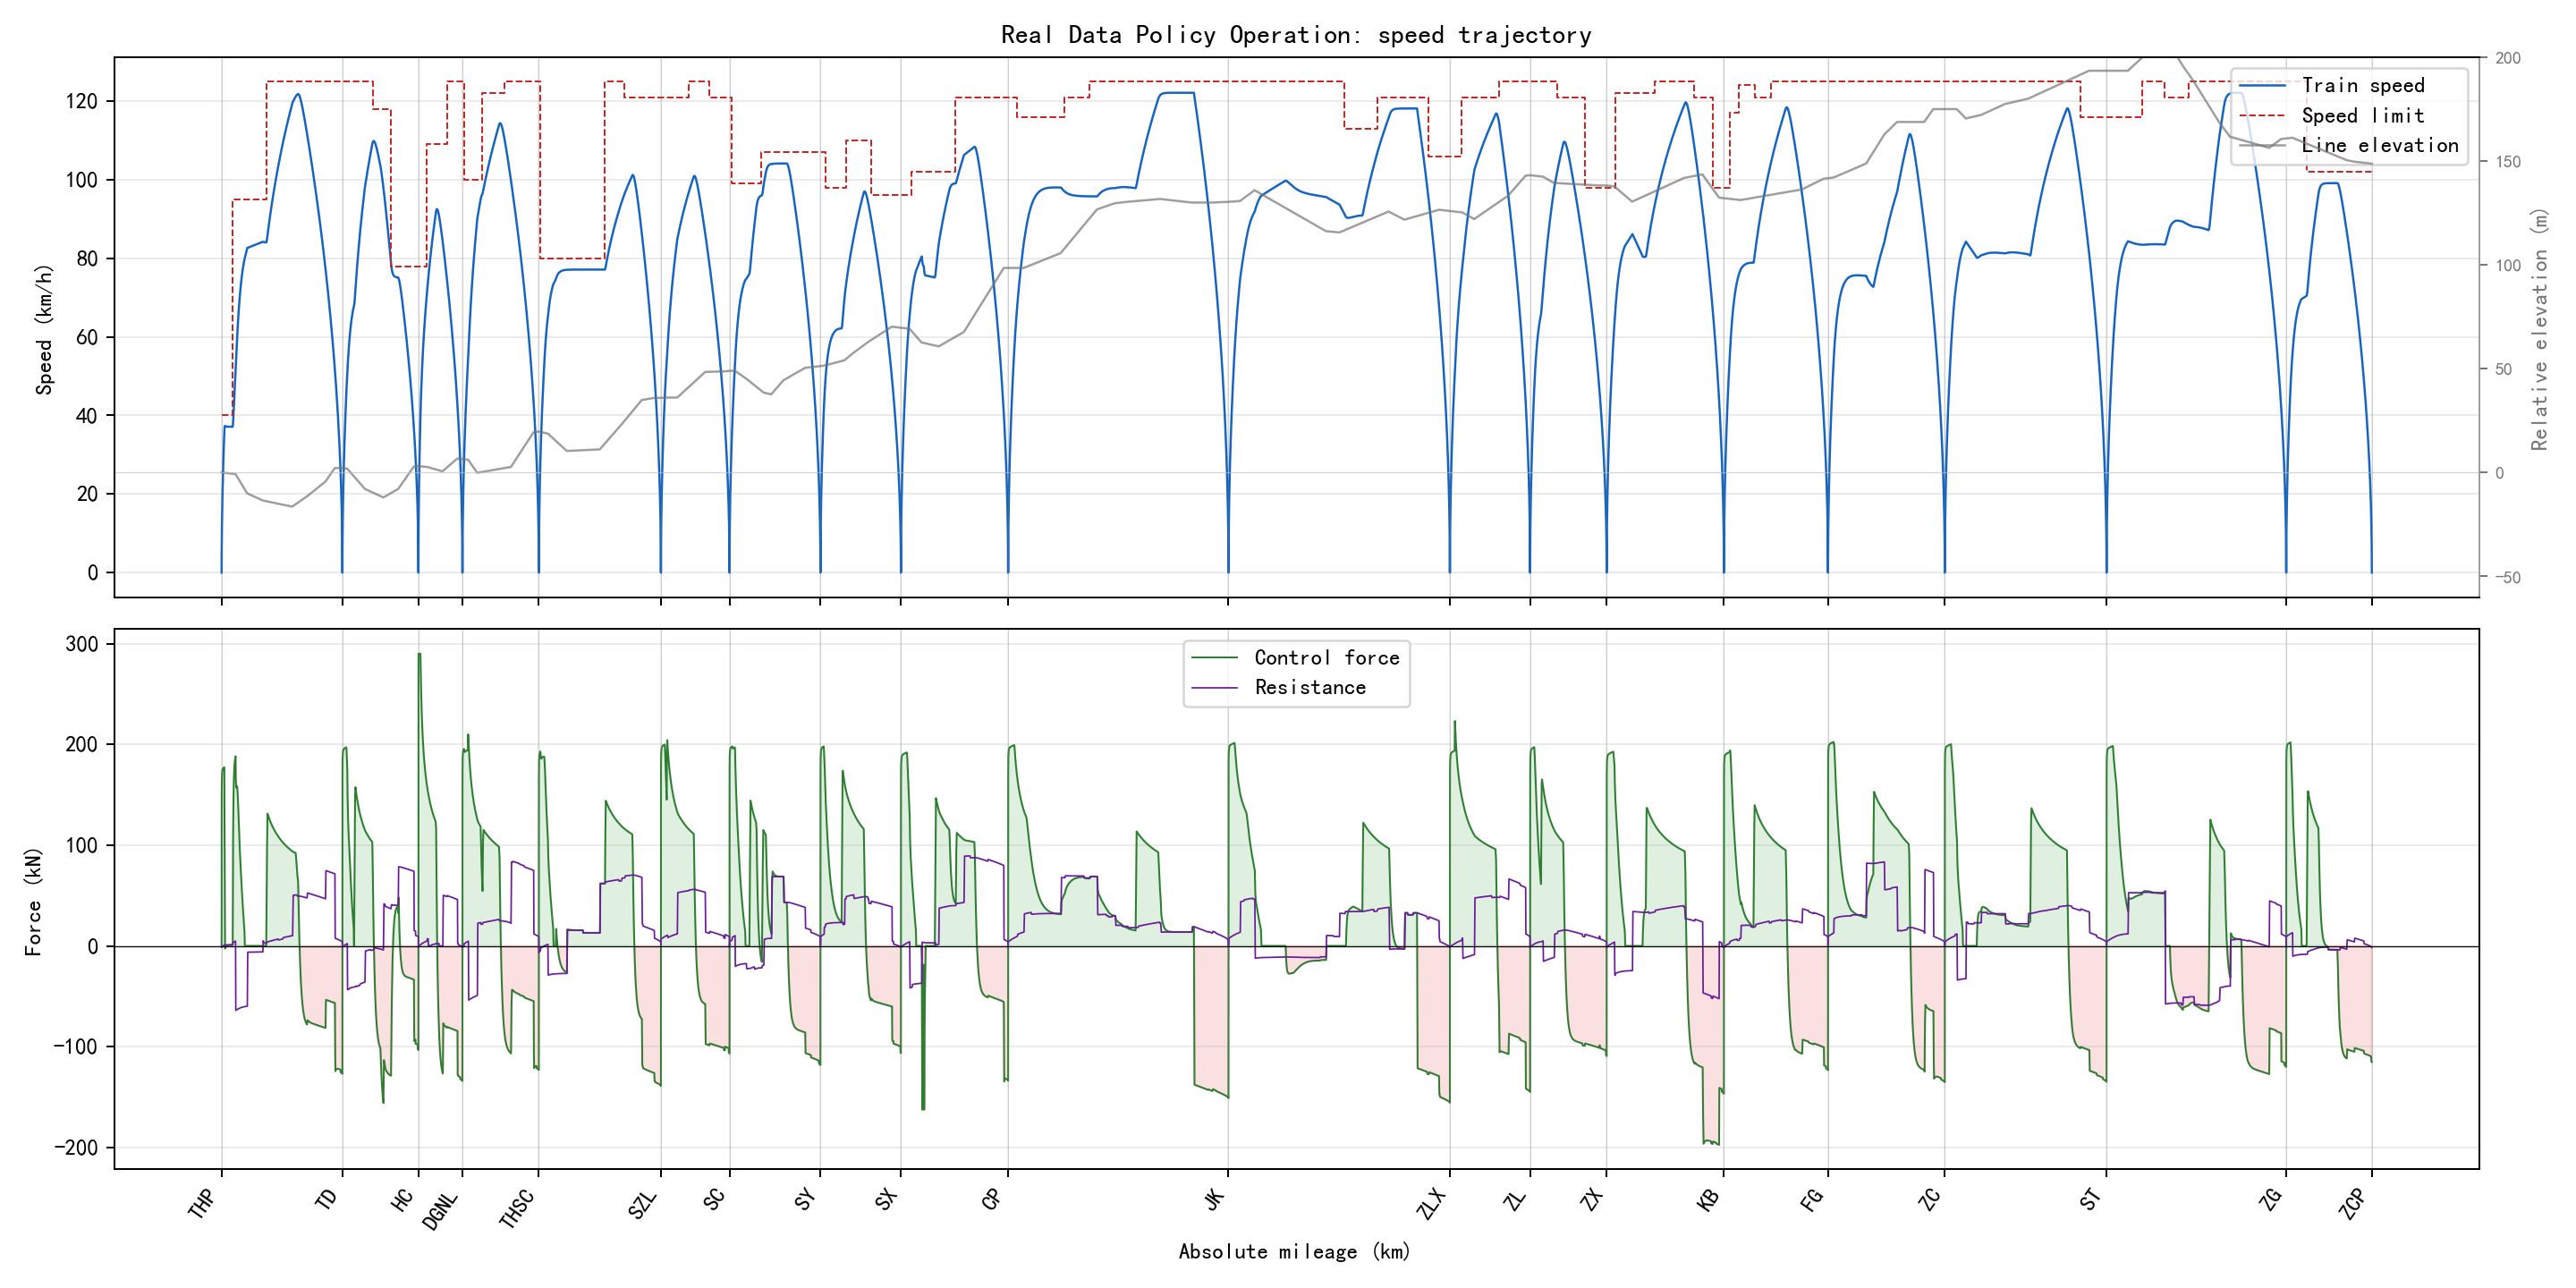

The file beside this chart, header and first rows:
section_name, global_time_s, section_time_s, position_m, speed_kmh, speed_limit_kmh, force_kn, resistance_kn, gradient_per_mille, radius_m, requested_action, applied_action, regime, traction_kwh, regenerative_kwh
THP-TD, 0.0, 0.0, 346.0, 0.0, 40.0, 0.0, 0.0, -2.0, , 1, 1, coast, 0.0, 0.0
THP-TD, 0.5, 0.5, 346, 0.4351, 40.0, 61.26, -1.59, -2.0, , 2, 2, traction, 0.0005712, 0.0
THP-TD, 1.0, 1.0, 346.1, 1.09, 40.0, 93.07, -1.57, -2.0, , 2, 2, traction, 0.003614, 0.0
THP-TD, 1.5, 1.5, 346.3, 1.89, 40.0, 113.9, -1.539, -2.0, , 2, 2, traction, 0.01089, 0.0
THP-TD, 2.0, 2.0, 346.7, 2.779, 40.0, 127, -1.501, -2.0, , 2, 2, traction, 0.0236, 0.0
THP-TD, 2.5, 2.5, 347.1, 3.74, 40.0, 137.3, -1.457, -2.0, , 2, 2, traction, 0.04278, 0.0
THP-TD, 3.0, 3.0, 347.7, 4.756, 40.0, 145.3, -1.409, -2.0, , 2, 2, traction, 0.06925, 0.0
THP-TD, 3.5, 3.5, 348.4, 5.815, 40.0, 151.7, -1.357, -2.0, , 2, 2, traction, 0.1036, 0.0
THP-TD, 4.0, 4.0, 349.3, 6.908, 40.0, 156.6, -1.301, -2.0, , 2, 2, traction, 0.1463, 0.0
THP-TD, 4.5, 4.5, 350.4, 8.026, 40.0, 160.3, -1.242, -2.0, , 3, 3, traction, 0.1976, 0.0
THP-TD, 5.0, 5.0, 351.6, 9.163, 40.0, 163, -1.18, -2.0, , 3, 3, traction, 0.2577, 0.0
THP-TD, 5.5, 5.5, 352.9, 10.31, 40.0, 165.1, -1.115, -2.0, , 3, 3, traction, 0.3266, 0.0
THP-TD, 6.0, 6.0, 354.4, 11.48, 40.0, 167, -1.048, -2.0, , 3, 3, traction, 0.4046, 0.0
THP-TD, 6.5, 6.5, 356.1, 12.65, 40.0, 168.9, -0.9782, -2.0, , 3, 3, traction, 0.492, 0.0
THP-TD, 7.0, 7.0, 357.9, 13.84, 40.0, 170.6, -0.9057, -2.0, , 3, 3, traction, 0.5888, 0.0
THP-TD, 7.5, 7.5, 359.9, 15.04, 40.0, 171.9, -0.8307, -2.0, , 3, 3, traction, 0.6952, 0.0
THP-TD, 8.0, 8.0, 362.1, 16.24, 40.0, 173, -0.7534, -2.0, , 3, 3, traction, 0.8112, 0.0
THP-TD, 8.5, 8.5, 364.5, 17.45, 40.0, 173.8, -0.6736, -2.0, , 3, 3, traction, 0.9367, 0.0
THP-TD, 9.0, 9.0, 367, 18.66, 40.0, 174.4, -0.5917, -2.0, , 3, 3, traction, 1.072, 0.0
THP-TD, 9.5, 9.5, 369.6, 19.87, 40.0, 174.9, -0.5075, -2.0, , 3, 3, traction, 1.216, 0.0
THP-TD, 10.0, 10.0, 372.5, 21.09, 40.0, 175.3, -0.4212, -2.0, , 3, 3, traction, 1.37, 0.0
THP-TD, 10.5, 10.5, 375.5, 22.31, 40.0, 175.5, -0.3329, -2.0, , 3, 3, traction, 1.533, 0.0
THP-TD, 11.0, 11.0, 378.7, 23.53, 40.0, 175.8, -0.2425, -2.0, , 3, 3, traction, 1.706, 0.0
THP-TD, 11.5, 11.5, 382, 24.74, 40.0, 176, -0.1501, -2.0, , 3, 3, traction, 1.888, 0.0
THP-TD, 12.0, 12.0, 385.6, 25.96, 40.0, 176.1, -0.05567, -2.0, , 3, 3, traction, 2.079, 0.0
THP-TD, 12.5, 12.5, 389.2, 27.19, 40.0, 176.3, 0.04076, -2.0, , 3, 3, traction, 2.28, 0.0
THP-TD, 13.0, 13.0, 393.1, 28.41, 40.0, 176.5, 0.1392, -2.0, , 3, 3, traction, 2.491, 0.0
THP-TD, 13.5, 13.5, 397.1, 29.63, 40.0, 176.6, 0.2396, -2.0, , 3, 3, traction, 2.71, 0.0
THP-TD, 14.0, 14.0, 401.3, 30.85, 40.0, 176.8, 0.342, -2.0, , 3, 3, traction, 2.939, 0.0
THP-TD, 14.5, 14.5, 405.7, 32.07, 40.0, 176.9, 0.4464, -2.0, , 3, 3, traction, 3.178, 0.0
THP-TD, 15.0, 15.0, 410.2, 33.29, 40.0, 177.1, 0.5527, -2.0, , 3, 3, traction, 3.426, 0.0
THP-TD, 15.5, 15.5, 415, 34.51, 40.0, 177.2, 0.6611, -2.0, , 3, 3, traction, 3.684, 0.0
THP-TD, 16.0, 16.0, 419.8, 35.74, 40.0, 177.3, 0.7714, -2.0, , 3, 3, traction, 3.951, 0.0
THP-TD, 16.5, 16.5, 424.9, 36.61, 40.0, 127.3, 0.8837, -2.0, , 1, 1, speed_hold, 4.148, 0.0
THP-TD, 17.0, 17.0, 430, 37.14, 40.0, 77.3, 0.9653, -2.0, , 1, 1, speed_hold, 4.27, 0.0
THP-TD, 17.5, 17.5, 435.1, 37.32, 40.0, 27.3, 1.015, -2.0, , 1, 1, speed_hold, 4.314, 0.0
THP-TD, 18.0, 18.0, 440.3, 37.3, 40.0, -2.617, 1.032, -2.0, , 1, 1, speed_hold, 4.314, 0.00226
THP-TD, 18.5, 18.5, 445.5, 37.27, 40.0, -2.163, 1.03, -2.0, , 1, 1, speed_hold, 4.314, 0.004128
THP-TD, 19.0, 19.0, 450.7, 37.26, 40.0, -1.766, 1.028, -2.0, , 1, 1, speed_hold, 4.314, 0.005651
THP-TD, 19.5, 19.5, 455.9, 37.24, 40.0, -1.419, 1.026, -2.0, , 1, 1, speed_hold, 4.314, 0.006875
THP-TD, 20.0, 20.0, 461, 37.22, 40.0, -1.115, 1.024, -2.0, , 1, 1, speed_hold, 4.314, 0.007836
THP-TD, 20.5, 20.5, 466.2, 37.21, 40.0, -0.849, 1.023, -2.0, , 1, 1, speed_hold, 4.314, 0.008567
THP-TD, 21.0, 21.0, 471.4, 37.2, 40.0, -0.6162, 1.022, -2.0, , 1, 1, speed_hold, 4.314, 0.009098
THP-TD, 21.5, 21.5, 476.5, 37.19, 40.0, -0.4125, 1.021, -2.0, , 1, 1, speed_hold, 4.314, 0.009453
THP-TD, 22.0, 22.0, 481.7, 37.18, 40.0, -0.2343, 1.02, -2.0, , 1, 1, speed_hold, 4.314, 0.009655
THP-TD, 22.5, 22.5, 486.9, 37.17, 40.0, -0.07839, 1.019, -2.0, , 1, 1, speed_hold, 4.314, 0.009722
THP-TD, 23.0, 23.0, 492, 37.17, 40.0, 0.05805, 1.018, -2.0, , 1, 1, speed_hold, 4.314, 0.009722
THP-TD, 23.5, 23.5, 497.2, 37.16, 40.0, 0.1774, 1.018, -2.0, , 1, 1, speed_hold, 4.314, 0.009722
THP-TD, 24.0, 24.0, 502.3, 37.16, 40.0, 0.2819, 1.017, -2.0, , 1, 1, speed_hold, 4.315, 0.009722
THP-TD, 24.5, 24.5, 507.5, 37.15, 40.0, 0.3733, 1.017, -2.0, , 1, 1, speed_hold, 4.315, 0.009722
THP-TD, 25.0, 25.0, 512.7, 37.15, 40.0, 0.4533, 1.016, -2.0, , 1, 1, speed_hold, 4.316, 0.009722
THP-TD, 25.5, 25.5, 517.8, 37.14, 40.0, 0.5233, 1.016, -2.0, , 1, 1, speed_hold, 4.317, 0.009722
THP-TD, 26.0, 26.0, 523, 37.14, 40.0, 0.5845, 1.015, -2.0, , 1, 1, speed_hold, 4.318, 0.009722
THP-TD, 26.5, 26.5, 528.1, 37.14, 40.0, 0.6381, 1.015, -2.0, , 1, 1, speed_hold, 4.319, 0.009722
THP-TD, 27.0, 27.0, 533.3, 37.14, 40.0, 0.685, 1.015, -2.0, , 1, 1, speed_hold, 4.32, 0.009722
THP-TD, 27.5, 27.5, 538.5, 37.13, 40.0, 0.726, 1.015, -2.0, , 1, 1, speed_hold, 4.321, 0.009722
THP-TD, 28.0, 28.0, 543.6, 37.13, 40.0, 0.7619, 1.014, -2.0, , 1, 1, speed_hold, 4.322, 0.009722
THP-TD, 28.5, 28.5, 548.8, 37.13, 40.0, 0.7933, 1.014, -2.0, , 1, 1, speed_hold, 4.323, 0.009722
THP-TD, 29.0, 29.0, 553.9, 37.13, 40.0, 0.8208, 1.014, -2.0, , 1, 1, speed_hold, 4.325, 0.009722
THP-TD, 29.5, 29.5, 559.1, 37.13, 40.0, 0.8448, 1.014, -2.0, , 1, 1, speed_hold, 4.326, 0.009722
... 6,270 more rows
